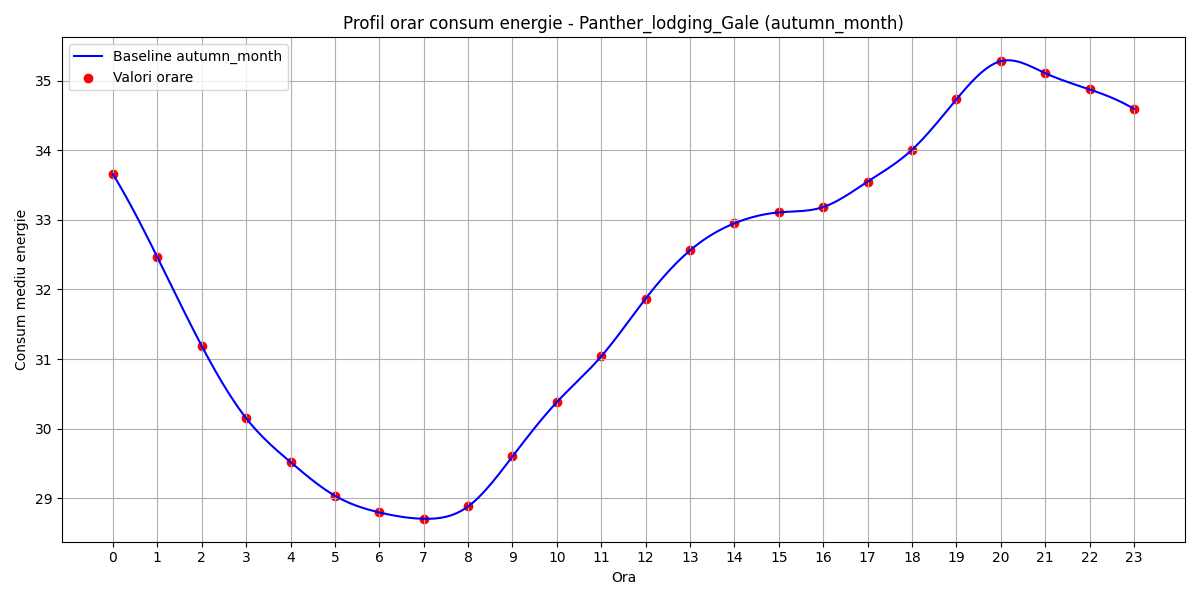

Values plotted in this chart, from the file beside it:
hour, B(t)
0, 33.66
1, 32.46
2, 31.19
3, 30.15
4, 29.52
5, 29.04
6, 28.8
7, 28.7
8, 28.88
9, 29.6
10, 30.38
11, 31.04
12, 31.87
13, 32.56
14, 32.95
15, 33.11
16, 33.18
17, 33.55
18, 34.01
19, 34.73
20, 35.28
21, 35.11
22, 34.88
23, 34.6
